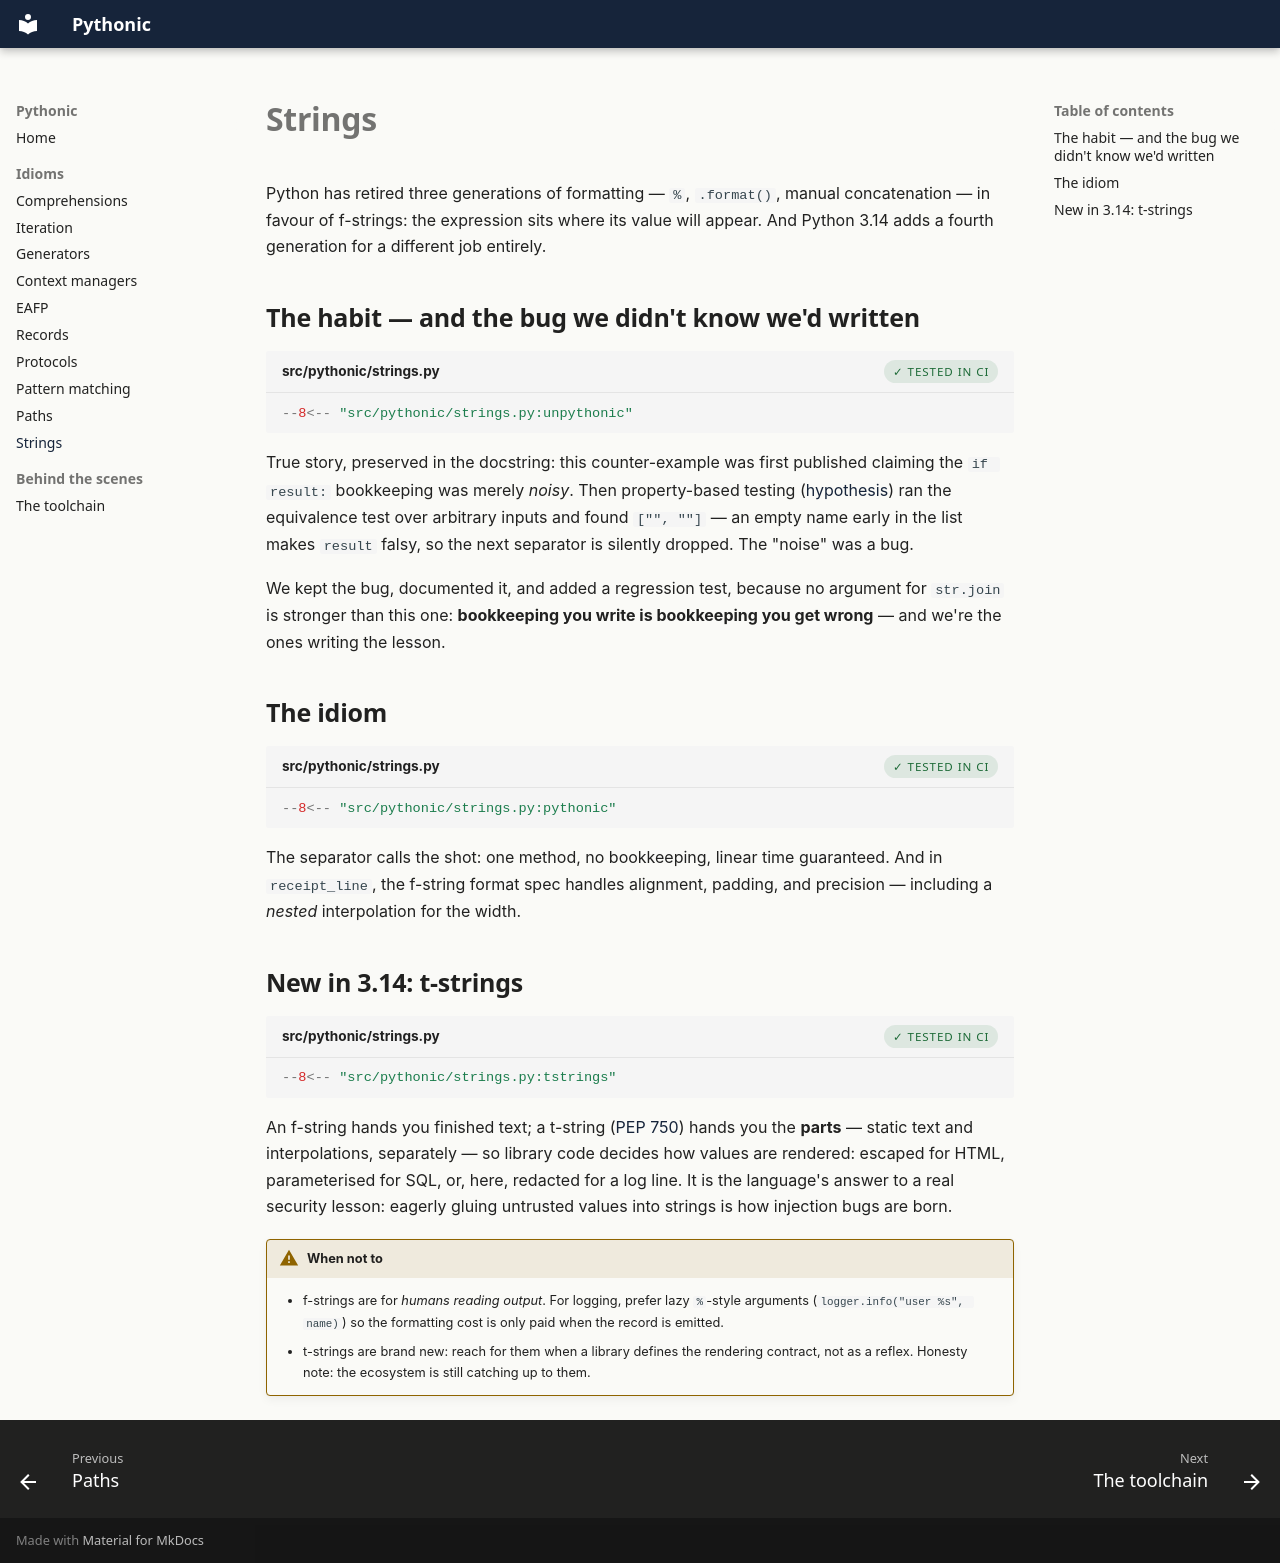

repository: williajm/pythonic · page: strings/index.html · generator: mkdocs

# Strings

Python has retired three generations of formatting — `%`, `.format()`,
manual concatenation — in favour of f-strings: the expression sits where
its value will appear. And Python 3.14 adds a fourth generation for a
different job entirely.

## The habit — and the bug we didn't know we'd written

```python title="src/pythonic/strings.py"
--8<-- "src/pythonic/strings.py:unpythonic"
```

True story, preserved in the docstring: this counter-example was first
published claiming the `if result:` bookkeeping was merely *noisy*. Then
property-based testing ([hypothesis](https://hypothesis.readthedocs.io/))
ran the equivalence test over arbitrary inputs and found `["", ""]` —
an empty name early in the list makes `result` falsy, so the next
separator is silently dropped. The "noise" was a bug.

We kept the bug, documented it, and added a regression test, because no
argument for `str.join` is stronger than this one: **bookkeeping you
write is bookkeeping you get wrong** — and we're the ones writing the
lesson.

## The idiom

```python title="src/pythonic/strings.py"
--8<-- "src/pythonic/strings.py:pythonic"
```

The separator calls the shot: one method, no bookkeeping, linear time
guaranteed. And in `receipt_line`, the f-string format spec handles
alignment, padding, and precision — including a *nested* interpolation
for the width.

## New in 3.14: t-strings

```python title="src/pythonic/strings.py"
--8<-- "src/pythonic/strings.py:tstrings"
```

An f-string hands you finished text; a t-string
([PEP 750](https://peps.python.org/pep-0750/)) hands you the **parts** —
static text and interpolations, separately — so library code decides how
values are rendered: escaped for HTML, parameterised for SQL, or, here,
redacted for a log line. It is the language's answer to a real security
lesson: eagerly gluing untrusted values into strings is how injection
bugs are born.

!!! warning "When not to"
    - f-strings are for *humans reading output*. For logging, prefer
      lazy `%`-style arguments (`logger.info("user %s", name)`) so the
      formatting cost is only paid when the record is emitted.
    - t-strings are brand new: reach for them when a library defines the
      rendering contract, not as a reflex. Honesty note: the ecosystem is
      still catching up to them.
